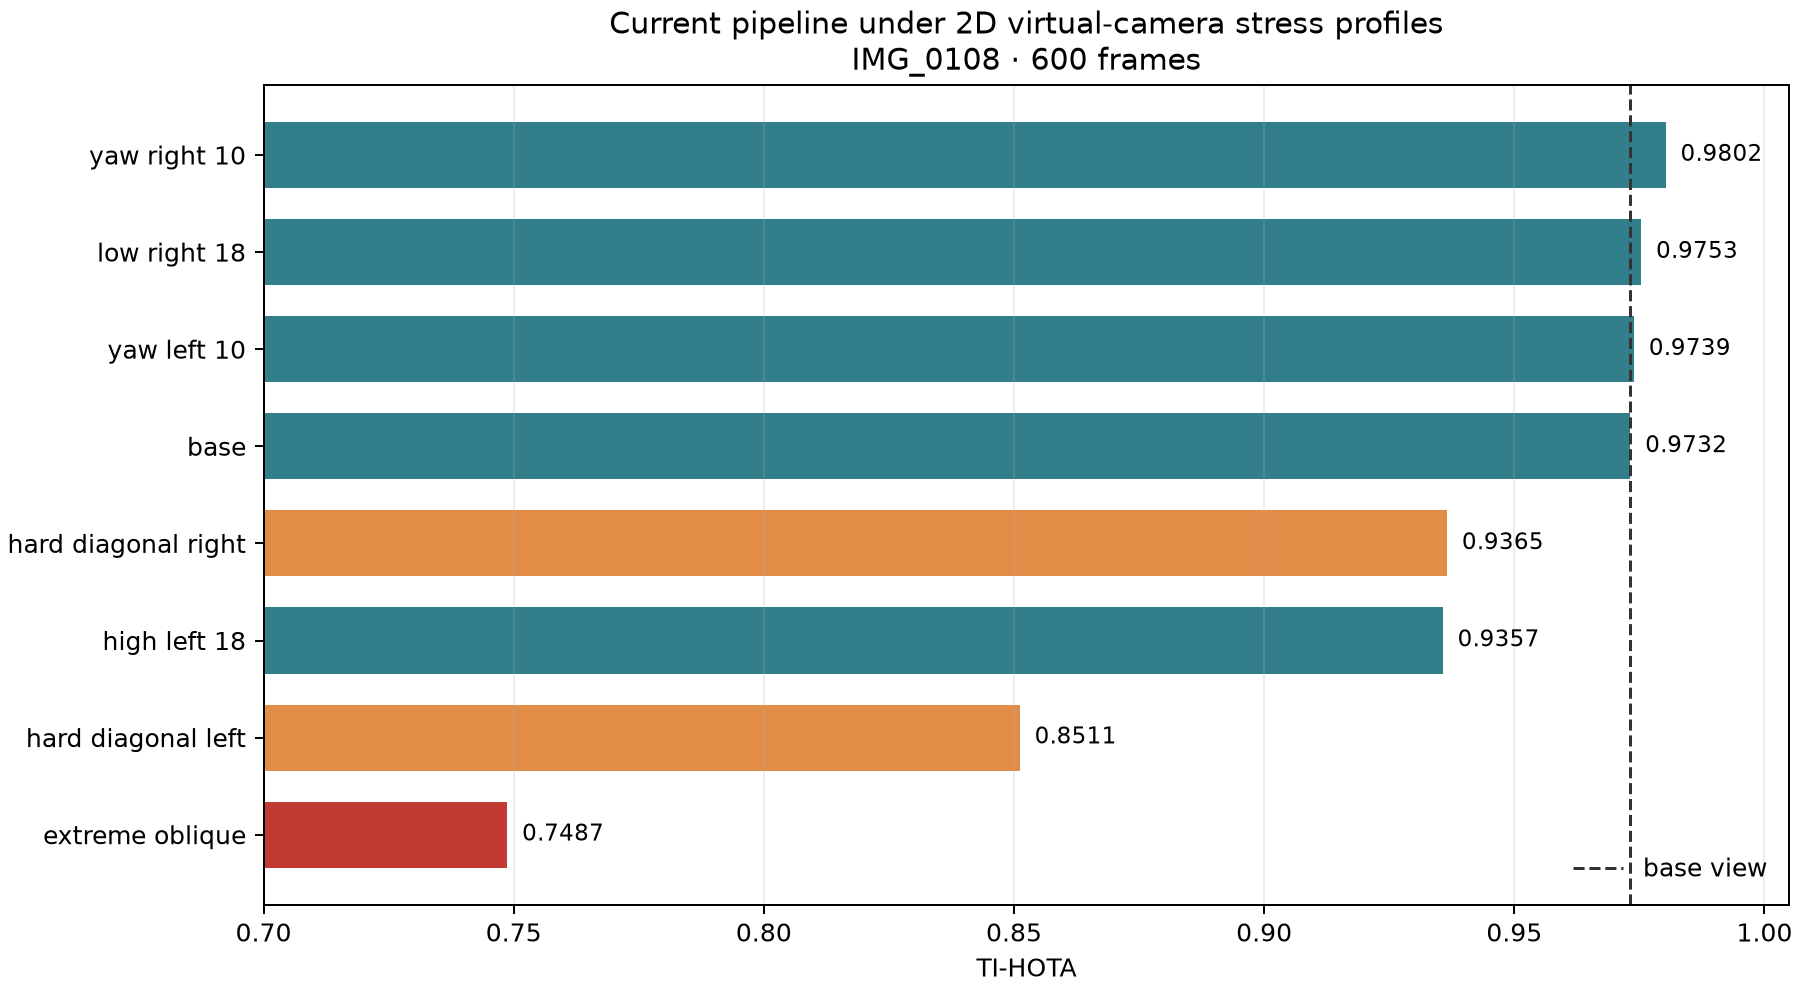

Values plotted in this chart, from the file beside it:
video, profile, yaw_deg, pitch_deg, roll_deg, frames, TI-HOTA, TI-DetA, TI-AssA, TI-TP, TI-FP, TI-FN
SIM0108_yaw_right_10, yaw_right_10, 10, 0, 0, 600, 0.9802, 0.98, 0.9804, 3563, 37.42, 37.42
SIM0108_low_right_18, low_right_18, 18, -8, 2, 600, 0.9753, 0.975, 0.9756, 3552, 47.63, 47.63
SIM0108_yaw_left_10, yaw_left_10, -10, 0, 0, 600, 0.9739, 0.9735, 0.9742, 3550, 50.26, 50.26
SIM0108_base, base, 0, 0, 0, 600, 0.9732, 0.9729, 0.9735, 3549, 50.74, 50.74
SIM0108_hard_diagonal_right, hard_diagonal_right, 27, -13, 4, 600, 0.9365, 0.9347, 0.9384, 3460, 140.3, 140.3
SIM0108_high_left_18, high_left_18, -18, 8, -2, 600, 0.9357, 0.9348, 0.9365, 3448, 151.6, 151.6
SIM0108_hard_diagonal_left, hard_diagonal_left, -27, 13, -4, 600, 0.8511, 0.8495, 0.8527, 3176, 423.8, 423.8
SIM0108_extreme_oblique, extreme_oblique, 34, 18, 6, 600, 0.7487, 0.7466, 0.7508, 2850, 749.7, 749.7
